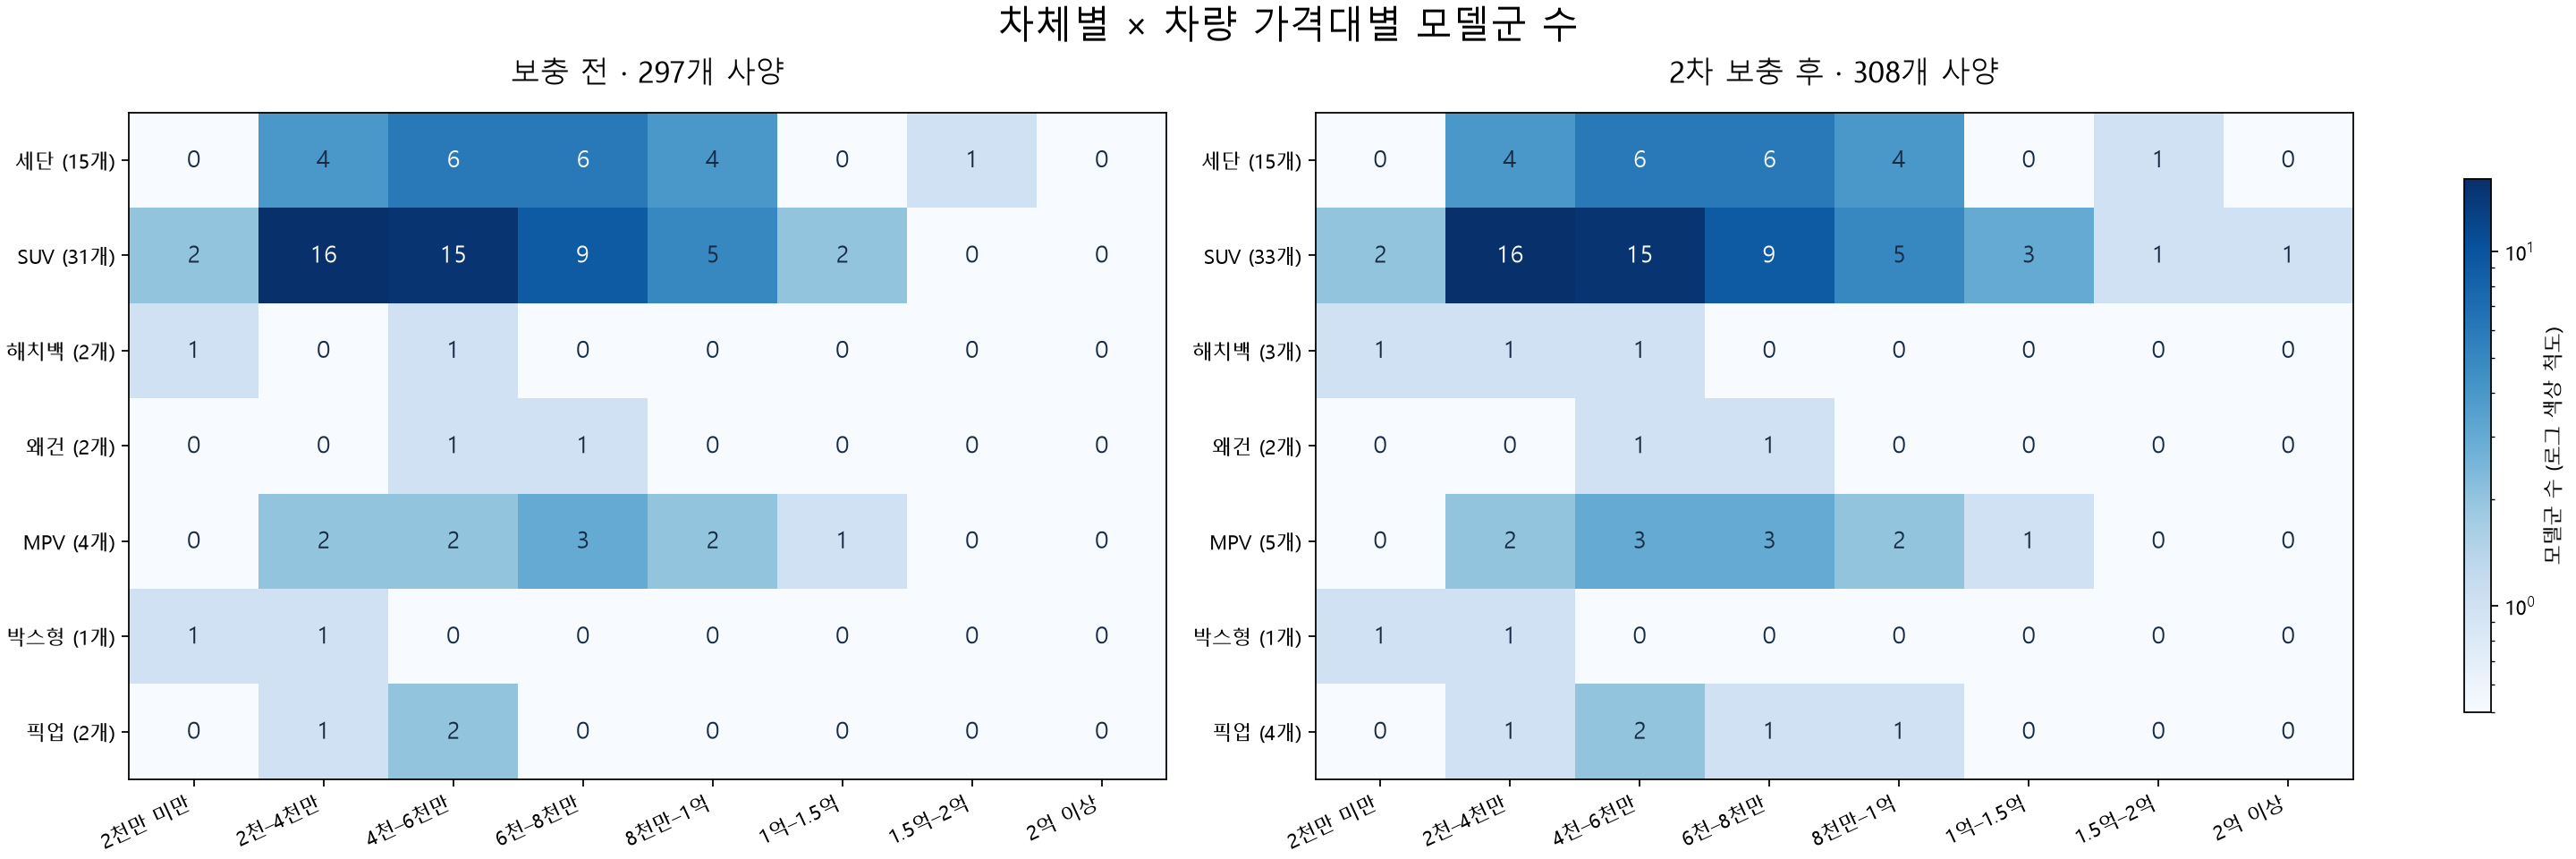

The data file committed next to this chart (first rows):
시점, 차체, 가격대, 모델군 수, 사양 수, 모델군 목록
before, 세단, 2천만 미만, 0, 0, 
before, 세단, 2천–4천만, 4, 42, 기아 K5; 기아 K8; 현대 디 올 뉴 아반떼; 현대 쏘나타 디 엣지
before, 세단, 4천–6천만, 6, 28, 기아 EV4; 기아 K8; 제네시스 G70; 현대 더 뉴 그랜저; 현대 …
before, 세단, 6천–8천만, 6, 13, BMW 3시리즈; BMW 5시리즈; 기아 K9; 렉서스 ES; 메르세데스…
before, 세단, 8천만–1억, 4, 6, BMW 5시리즈; 렉서스 ES; 제네시스 G80; 제네시스 G90
before, 세단, 1억–1.5억, 0, 0, 
before, 세단, 1.5억–2억, 1, 2, 제네시스 G90
before, 세단, 2억 이상, 0, 0, 
before, SUV, 2천만 미만, 2, 3, 현대 베뉴; 현대 캐스퍼
before, SUV, 2천–4천만, 16, 81, KG모빌리티 액티언; KG모빌리티 토레스; KG모빌리티 티볼리; 기아 E…
before, SUV, 4천–6천만, 15, 57, KG모빌리티 렉스턴 뉴 아레나; KG모빌리티 토레스; 기아 EV3; 기아…
before, SUV, 6천–8천만, 9, 14, BMW X1; BMW X3; 기아 EV6; 기아 EV9; 볼보 XC60;…
before, SUV, 8천만–1억, 5, 6, BMW X3; BMW X4; 기아 EV9; 볼보 XC60; 제네시스 GV…
before, SUV, 1억–1.5억, 2, 2, BMW X5; 제네시스 GV80
before, SUV, 1.5억–2억, 0, 0, 
before, SUV, 2억 이상, 0, 0, 
before, 해치백, 2천만 미만, 1, 6, 기아 모닝
before, 해치백, 2천–4천만, 0, 0, 
before, 해치백, 4천–6천만, 1, 3, 폭스바겐 Golf
before, 해치백, 6천–8천만, 0, 0, 
before, 해치백, 8천만–1억, 0, 0, 
before, 해치백, 1억–1.5억, 0, 0, 
before, 해치백, 1.5억–2억, 0, 0, 
before, 해치백, 2억 이상, 0, 0, 
before, 왜건, 2천만 미만, 0, 0, 
before, 왜건, 2천–4천만, 0, 0, 
before, 왜건, 4천–6천만, 1, 1, 제네시스 G70 Shooting Brake
before, 왜건, 6천–8천만, 1, 1, BMW 3시리즈 투어링
before, 왜건, 8천만–1억, 0, 0, 
before, 왜건, 1억–1.5억, 0, 0, 
before, 왜건, 1.5억–2억, 0, 0, 
before, 왜건, 2억 이상, 0, 0, 
before, MPV, 2천만 미만, 0, 0, 
before, MPV, 2천–4천만, 2, 3, 기아 카니발; 현대 스타리아
before, MPV, 4천–6천만, 2, 6, 기아 카니발; 현대 스타리아
before, MPV, 6천–8천만, 3, 6, 기아 카니발; 토요타 시에나; 현대 스타리아
before, MPV, 8천만–1억, 2, 2, 토요타 알파드; 현대 스타리아
before, MPV, 1억–1.5억, 1, 1, 토요타 알파드
before, MPV, 1.5억–2억, 0, 0, 
before, MPV, 2억 이상, 0, 0, 
before, 박스형, 2천만 미만, 1, 3, 기아 레이
before, 박스형, 2천–4천만, 1, 3, 기아 레이
before, 박스형, 4천–6천만, 0, 0, 
before, 박스형, 6천–8천만, 0, 0, 
before, 박스형, 8천만–1억, 0, 0, 
before, 박스형, 1억–1.5억, 0, 0, 
before, 박스형, 1.5억–2억, 0, 0, 
before, 박스형, 2억 이상, 0, 0, 
before, 픽업, 2천만 미만, 0, 0, 
before, 픽업, 2천–4천만, 1, 3, KG모빌리티 무쏘
before, 픽업, 4천–6천만, 2, 5, KG모빌리티 무쏘; KG모빌리티 무쏘 EV
before, 픽업, 6천–8천만, 0, 0, 
before, 픽업, 8천만–1억, 0, 0, 
before, 픽업, 1억–1.5억, 0, 0, 
before, 픽업, 1.5억–2억, 0, 0, 
before, 픽업, 2억 이상, 0, 0, 
after, 세단, 2천만 미만, 0, 0, 
after, 세단, 2천–4천만, 4, 42, 기아 K5; 기아 K8; 현대 디 올 뉴 아반떼; 현대 쏘나타 디 엣지
after, 세단, 4천–6천만, 6, 28, 기아 EV4; 기아 K8; 제네시스 G70; 현대 더 뉴 그랜저; 현대 …
after, 세단, 6천–8천만, 6, 13, BMW 3시리즈; BMW 5시리즈; 기아 K9; 렉서스 ES; 메르세데스…
... 52 more rows
